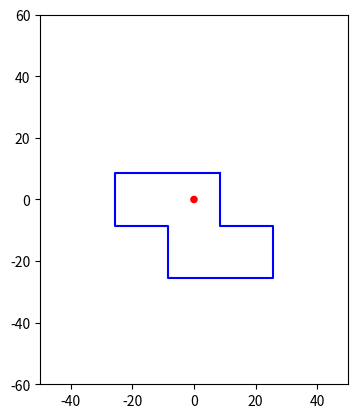

Here is the Python script that generated this plot:
import matplotlib.pyplot as plt
from matplotlib.patches import Circle
x = [8.5,8.5,25.5,25.5,-8.5,-8.5,-25.5,-25.5,8.5]
y = [8.5,-8.5,-8.5,-25.5,-25.5,-8.5,-8.5,8.5,8.5]

fig, ax = plt.subplots()
ax.set_aspect('equal') # Set the aspect ratio to 1:1
circle = Circle((0, 0), radius=1, edgecolor='red', facecolor='red')

# Add the circle to the axes
ax.add_artist(circle)

# Set the axis limits
ax.set_xlim(-50, 50)
ax.set_ylim(-60, 60)

ax.plot(x,y, color='blue')
plt.show()